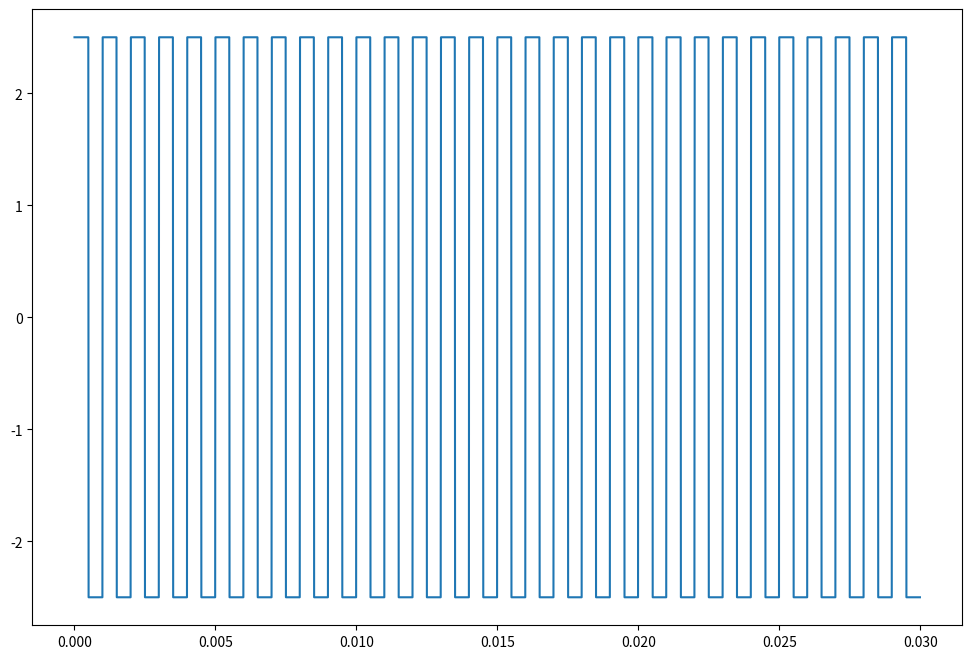
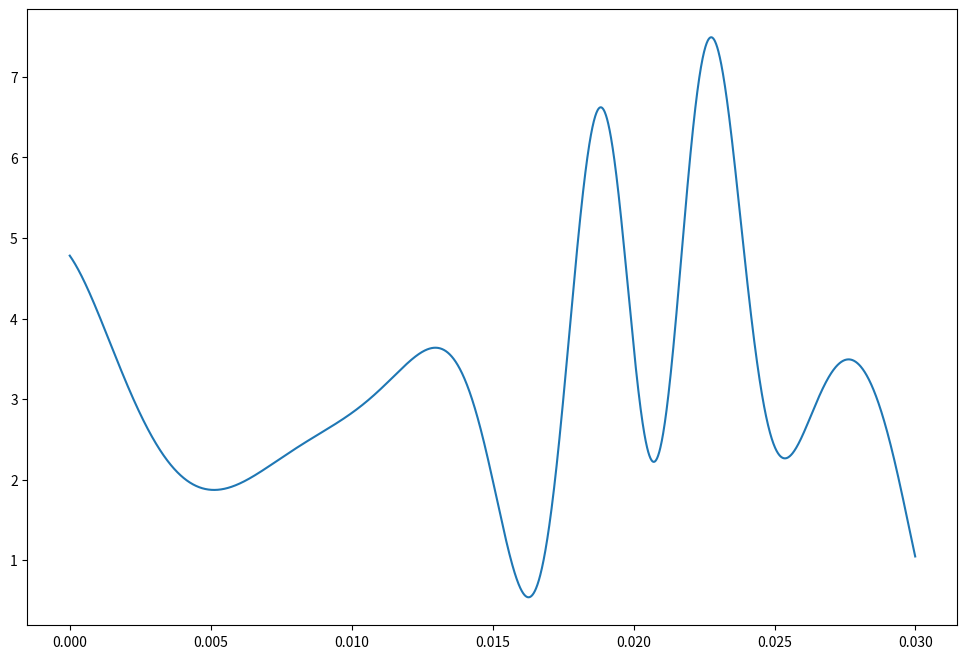
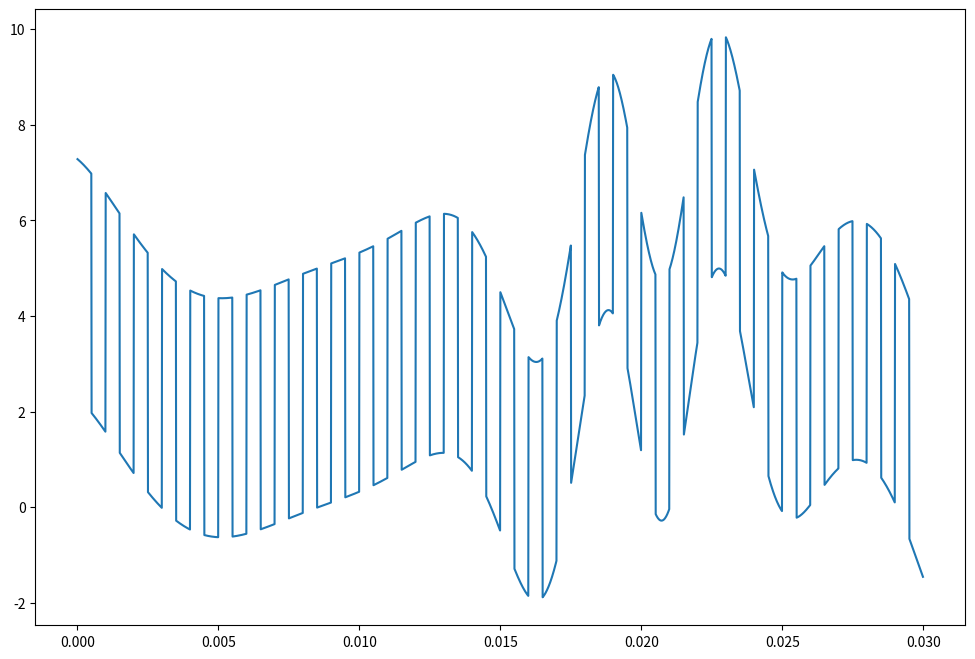
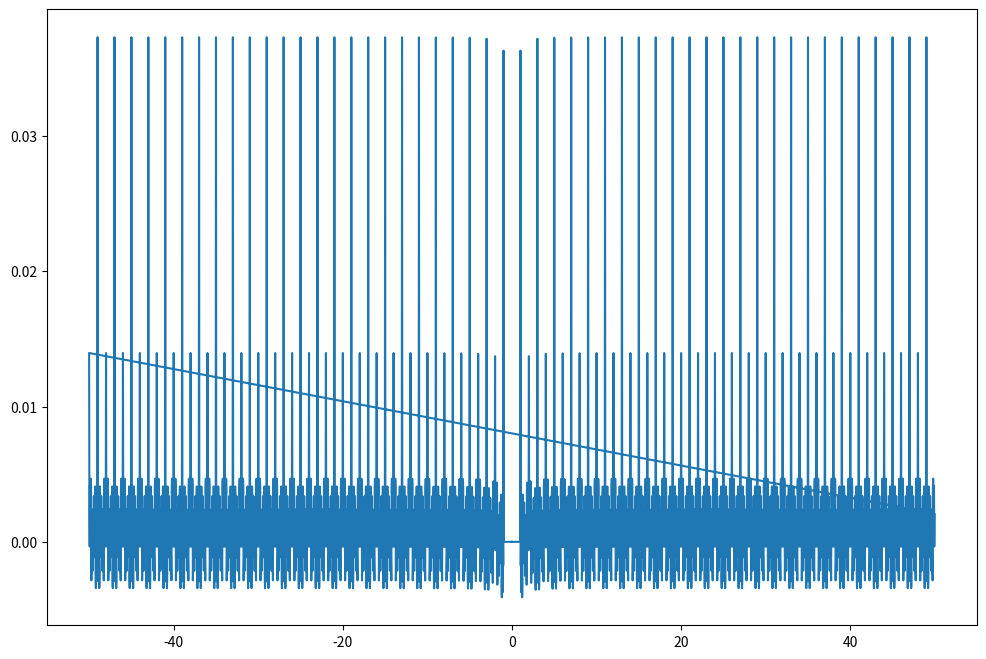
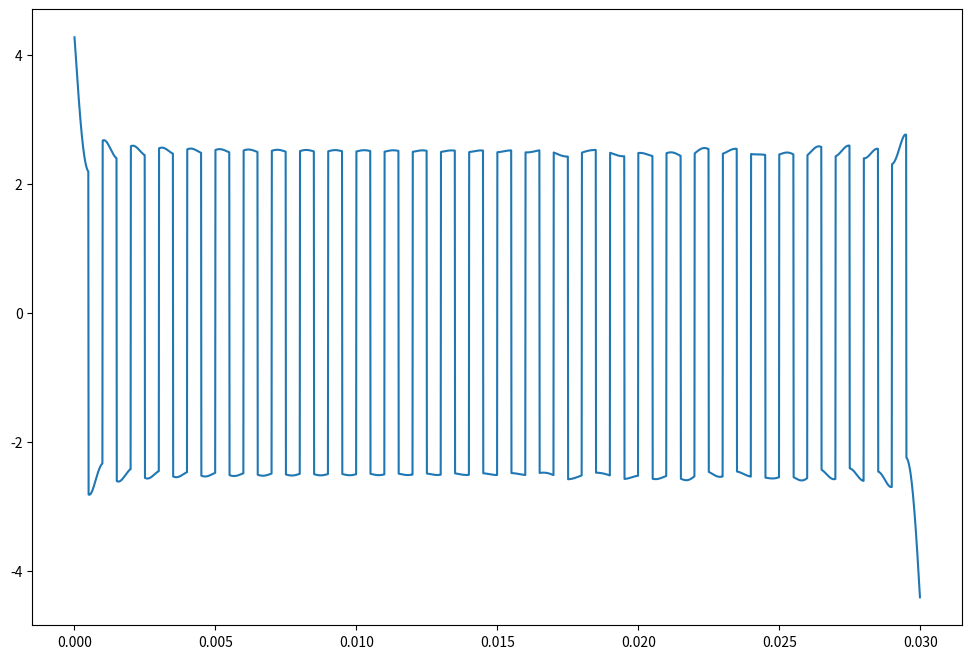

Write Python code to recreate these figures, in order.
# -*- coding: utf-8 -*-
""" [redacted]

Automatically generated by Colaboratory.

Original file is located at
    https://colab.research.google.com/<link-removed>
"""

import numpy as np
import matplotlib.pyplot as plt
from numpy import pi
from numpy.fft import fft, ifft, fftfreq, fftshift
import scipy as sc
from scipy import signal

def square(wt, duty = 0.5):
    sq = sc.signal.square(wt, duty=duty )
    return sq

# definindo o sinal continuo periódico
fs = 1000        # freq. do sinal periódico
w0 = 2*pi*fs    # frequencia angular
Ts = 1/fs       # período fundamental do sinal
Tam = 1/(100*fs)   	# período de amostragem 100 vezes menor que o período do sinal

Np = 30          # quantidade de periodos no vetor do sinal
# Criando o vetor de tempo,5 períodos, e intervalo de Tam
t = np.arange(0,Ts*Np,Tam)
# criando x(t)
s = 2.5*square(w0*t,duty = 0.50)

frand = np.random.rand(2)   # fase aleatoria para as variaveis do sinal ns(t)
Vfrq = (1+np.cos(200*t+(pi*frand[0]) ))*(100/2)
Vdc = (1+np.cos(200*t+(pi*frand[1])))*(5/2)
ns = Vdc + 2.5*np.cos(2*pi*Vfrq*t)

x = s + ns

plt.figure(figsize=(12, 8))
plt.plot(t, s)
plt.show()

plt.figure(figsize=(12, 8))
plt.plot(t, ns)
plt.show()

plt.figure(figsize=(12, 8))
plt.plot(t, x)
plt.show()


#criando o vetor de frequencia
w = fftfreq(len(t), d=(1/Ts)*Tam)

# calculando a FS dos sinais envolvidos
X = fft(x)/len(x)
S = fft(s)/len(x)
N = fft(ns)/len(x)

# calculando o modulo - magnitude do espectro
ModX = np.abs(X)
phaseX = np.angle(X)
ModS = np.abs(S)
phaseS = np.angle(S)
ModN = np.abs(N)

B = 0.001    # largura de banda
wo = 1
# Criando um filtro passa faixa
H = []
for i in w:
  if i > -1 and i < 1:
    H.append(0)
  else:
    H.append(1)


sinal_novo_3 = X * H

y = np.real(ifft(sinal_novo_3)*len(x))

plt.figure(figsize=(12, 8))
plt.plot(w, sinal_novo_3)
plt.show()

plt.figure(figsize=(12, 8))
plt.plot(t, y)
plt.show()


# plotando a magnitude dos sinais envolvidos
# plt.figure(figsize=(12, 8))
# plt.stem(w, ModS)
# plt.axis([-10, 10, -0.1, 4])
# plt.show()

# plt.figure(figsize=(12, 8))
# plt.stem(w, ModN)
# plt.axis([-5, 5, -0.1, 4])
# plt.show()

# plt.figure(figsize=(12, 8))
# plt.stem(w, ModX)
# plt.axis([-10, 10, -0.1, 4])
# plt.show()

